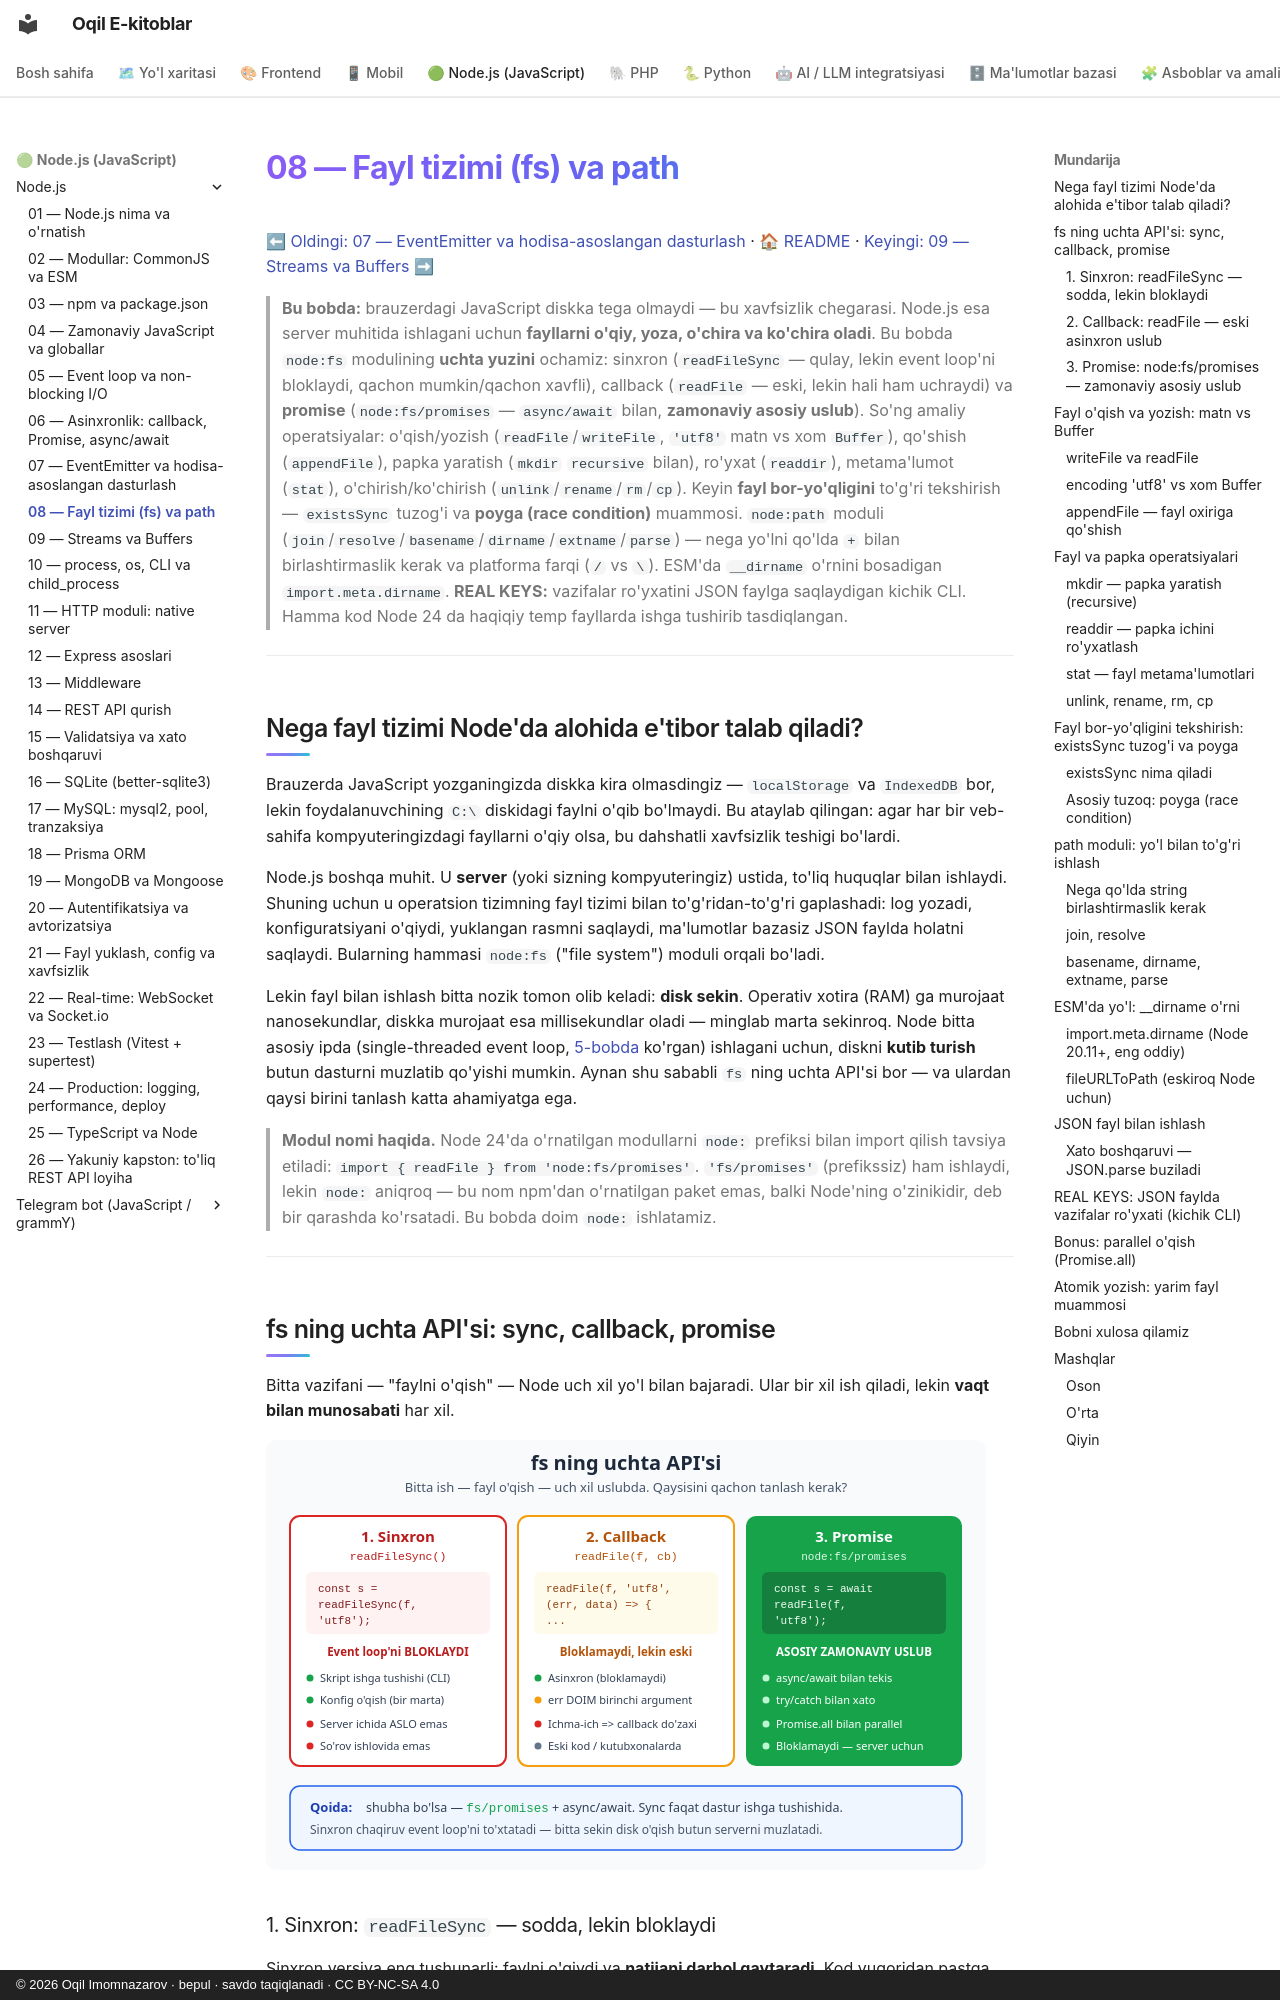

repository: iOqil/e-book · page: nodejs/08-fayl-tizimi/index.html · generator: mkdocs · copyright: © 2026 Oqil Imomnazarov · bepul · savdo taqiqlanadi · CC BY-NC-SA 4.0

# 08 — Fayl tizimi (fs) va path

[⬅ Oldingi: 07 — EventEmitter va hodisa-asoslangan dasturlash](./07-eventemitter.md) · [🏠 README](./README.md) · [Keyingi: 09 — Streams va Buffers ➡](./09-streams-buffers.md)

> **Bu bobda:** brauzerdagi JavaScript diskka tega olmaydi — bu xavfsizlik chegarasi. Node.js esa server muhitida ishlagani uchun **fayllarni o'qiy, yoza, o'chira va ko'chira oladi**. Bu bobda `node:fs` modulining **uchta yuzini** ochamiz: sinxron (`readFileSync` — qulay, lekin event loop'ni bloklaydi, qachon mumkin/qachon xavfli), callback (`readFile` — eski, lekin hali ham uchraydi) va **promise** (`node:fs/promises` — `async/await` bilan, **zamonaviy asosiy uslub**). So'ng amaliy operatsiyalar: o'qish/yozish (`readFile`/`writeFile`, `'utf8'` matn vs xom `Buffer`), qo'shish (`appendFile`), papka yaratish (`mkdir` `recursive` bilan), ro'yxat (`readdir`), metama'lumot (`stat`), o'chirish/ko'chirish (`unlink`/`rename`/`rm`/`cp`). Keyin **fayl bor-yo'qligini** to'g'ri tekshirish — `existsSync` tuzog'i va **poyga (race condition)** muammosi. `node:path` moduli (`join`/`resolve`/`basename`/`dirname`/`extname`/`parse`) — nega yo'lni qo'lda `+` bilan birlashtirmaslik kerak va platforma farqi (`/` vs `\`). ESM'da `__dirname` o'rnini bosadigan `import.meta.dirname`. **REAL KEYS:** vazifalar ro'yxatini JSON faylga saqlaydigan kichik CLI. Hamma kod Node 24 da haqiqiy temp fayllarda ishga tushirib tasdiqlangan.

---

## Nega fayl tizimi Node'da alohida e'tibor talab qiladi?

Brauzerda JavaScript yozganingizda diskka kira olmasdingiz — `localStorage` va `IndexedDB` bor, lekin foydalanuvchining `C:\` diskidagi faylni o'qib bo'lmaydi. Bu ataylab qilingan: agar har bir veb-sahifa kompyuteringizdagi fayllarni o'qiy olsa, bu dahshatli xavfsizlik teshigi bo'lardi.

Node.js boshqa muhit. U **server** (yoki sizning kompyuteringiz) ustida, to'liq huquqlar bilan ishlaydi. Shuning uchun u operatsion tizimning fayl tizimi bilan to'g'ridan-to'g'ri gaplashadi: log yozadi, konfiguratsiyani o'qiydi, yuklangan rasmni saqlaydi, ma'lumotlar bazasiz JSON faylda holatni saqlaydi. Bularning hammasi `node:fs` ("file system") moduli orqali bo'ladi.

Lekin fayl bilan ishlash bitta nozik tomon olib keladi: **disk sekin**. Operativ xotira (RAM) ga murojaat nanosekundlar, diskka murojaat esa millisekundlar oladi — minglab marta sekinroq. Node bitta asosiy ipda (single-threaded event loop, [5-bobda](./05-event-loop.md) ko'rgan) ishlagani uchun, diskni **kutib turish** butun dasturni muzlatib qo'yishi mumkin. Aynan shu sababli `fs` ning uchta API'si bor — va ulardan qaysi birini tanlash katta ahamiyatga ega.

> **Modul nomi haqida.** Node 24'da o'rnatilgan modullarni `node:` prefiksi bilan import qilish tavsiya etiladi: `import { readFile } from 'node:fs/promises'`. `'fs/promises'` (prefikssiz) ham ishlaydi, lekin `node:` aniqroq — bu nom npm'dan o'rnatilgan paket emas, balki Node'ning o'zinikidir, deb bir qarashda ko'rsatadi. Bu bobda doim `node:` ishlatamiz.

---

## fs ning uchta API'si: sync, callback, promise

Bitta vazifani — "faylni o'qish" — Node uch xil yo'l bilan bajaradi. Ular bir xil ish qiladi, lekin **vaqt bilan munosabati** har xil.

![fs ning uchta API'si: sync, callback, promise](rasmlar/08-fs-uch-api.svg)
